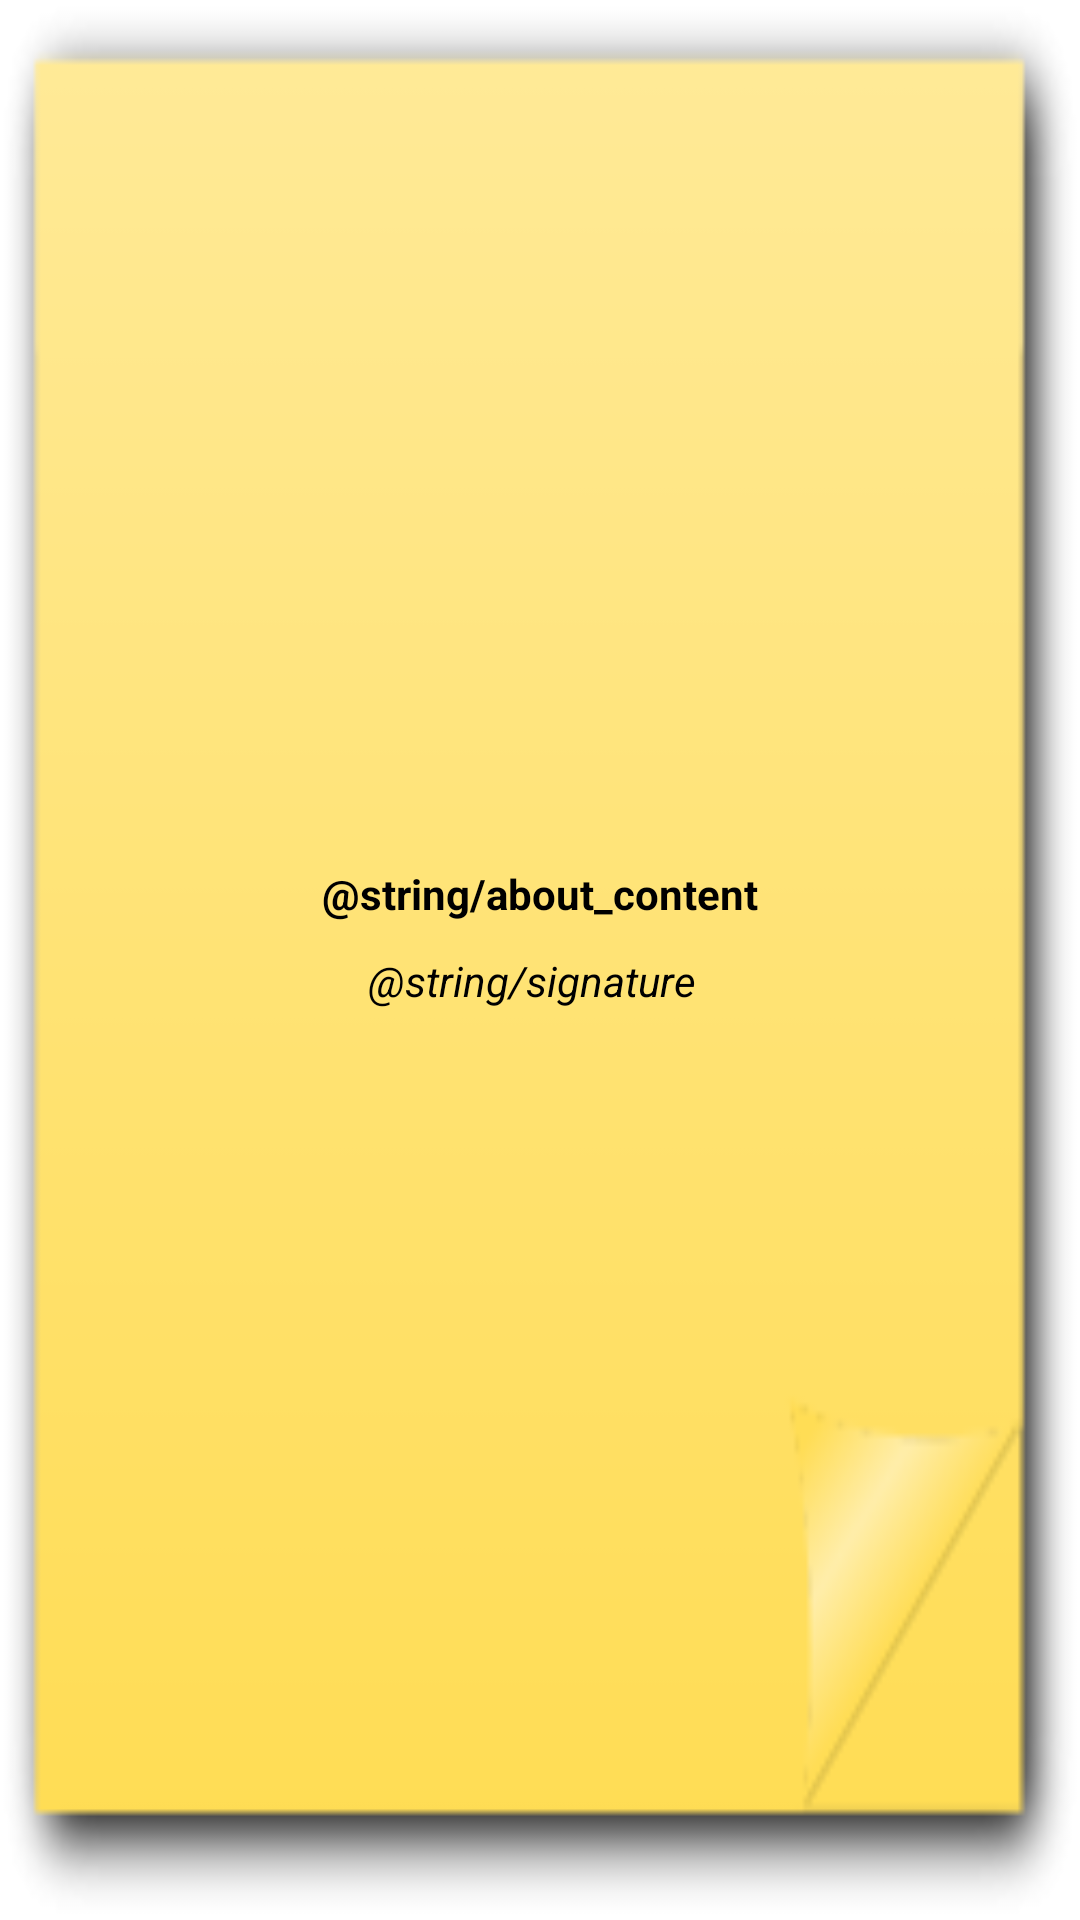

Produce the Android XML layout that renders to this screen, including the resource entries it uses.
<!-- AndroidManifest.xml: fallback theme Theme.MaterialComponents.DayNight.NoActionBar -->
<!-- res/layout/about.xml -->
<?xml version="1.0" encoding="utf-8"?>
<LinearLayout xmlns:android="http://schemas.android.com/apk/res/android"
              android:orientation="vertical"
              android:layout_width="fill_parent"
              android:layout_height="wrap_content"
              android:layout_gravity="center"
              android:background="@drawable/about_background"
              android:gravity="center">
    <TextView
            android:layout_width="wrap_content"
            android:layout_height="wrap_content"
            android:text="@string/about_content"
            android:paddingRight="20dp"
            android:paddingLeft="20dp"
            android:textColor="@color/black"
            android:scrollHorizontally="false"
            android:id="@+id/textView1" android:layout_gravity="center"
            android:textStyle="bold"/>
    <TextView
            android:layout_width="wrap_content"
            android:layout_height="wrap_content"
            android:text="@string/signature"
            android:layout_marginTop="10dp"
            android:textColor="@color/black"
            android:id="@+id/textView2" android:layout_gravity="center" android:paddingRight="25dp"
            android:paddingLeft="20dp" android:paddingBottom="15dp" android:textStyle="italic"/>

</LinearLayout>
<!-- resources referenced by this layout -->
<resources>
  <color name="black">#000000</color>
  <!-- drawable about_background: png bitmap (drawable, 3263 bytes) -->
</resources>
